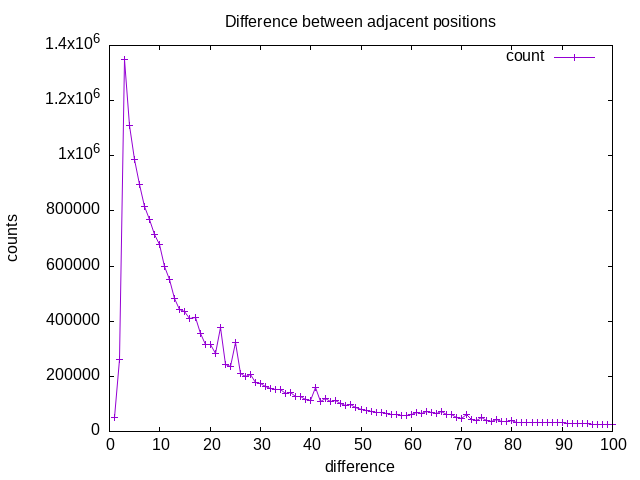

The table this chart was drawn from, first rows:
1, 49950
2, 262138
3, 1349042
4, 1109352
5, 986176
6, 895831
7, 814607
8, 770076
9, 713598
10, 677566
11, 597026
12, 552053
13, 481172
14, 442697
15, 433962
16, 408447
17, 413335
18, 357215
19, 314942
20, 313794
21, 281456
22, 376336
23, 243036
24, 234926
25, 323380
26, 211580
27, 200709
28, 208073
29, 177400
30, 173064
31, 164084
32, 156715
33, 151123
34, 151398
35, 139066
36, 140681
37, 128617
38, 125589
39, 115859
40, 113120
41, 159966
42, 108416
43, 118718
44, 108720
45, 113916
46, 101272
47, 95586
48, 96865
49, 85872
50, 79414
51, 75888
52, 72908
53, 69409
54, 67342
55, 65297
56, 62792
57, 60438
58, 59586
59, 57530
60, 62704
61, 70658
... 39 more rows
